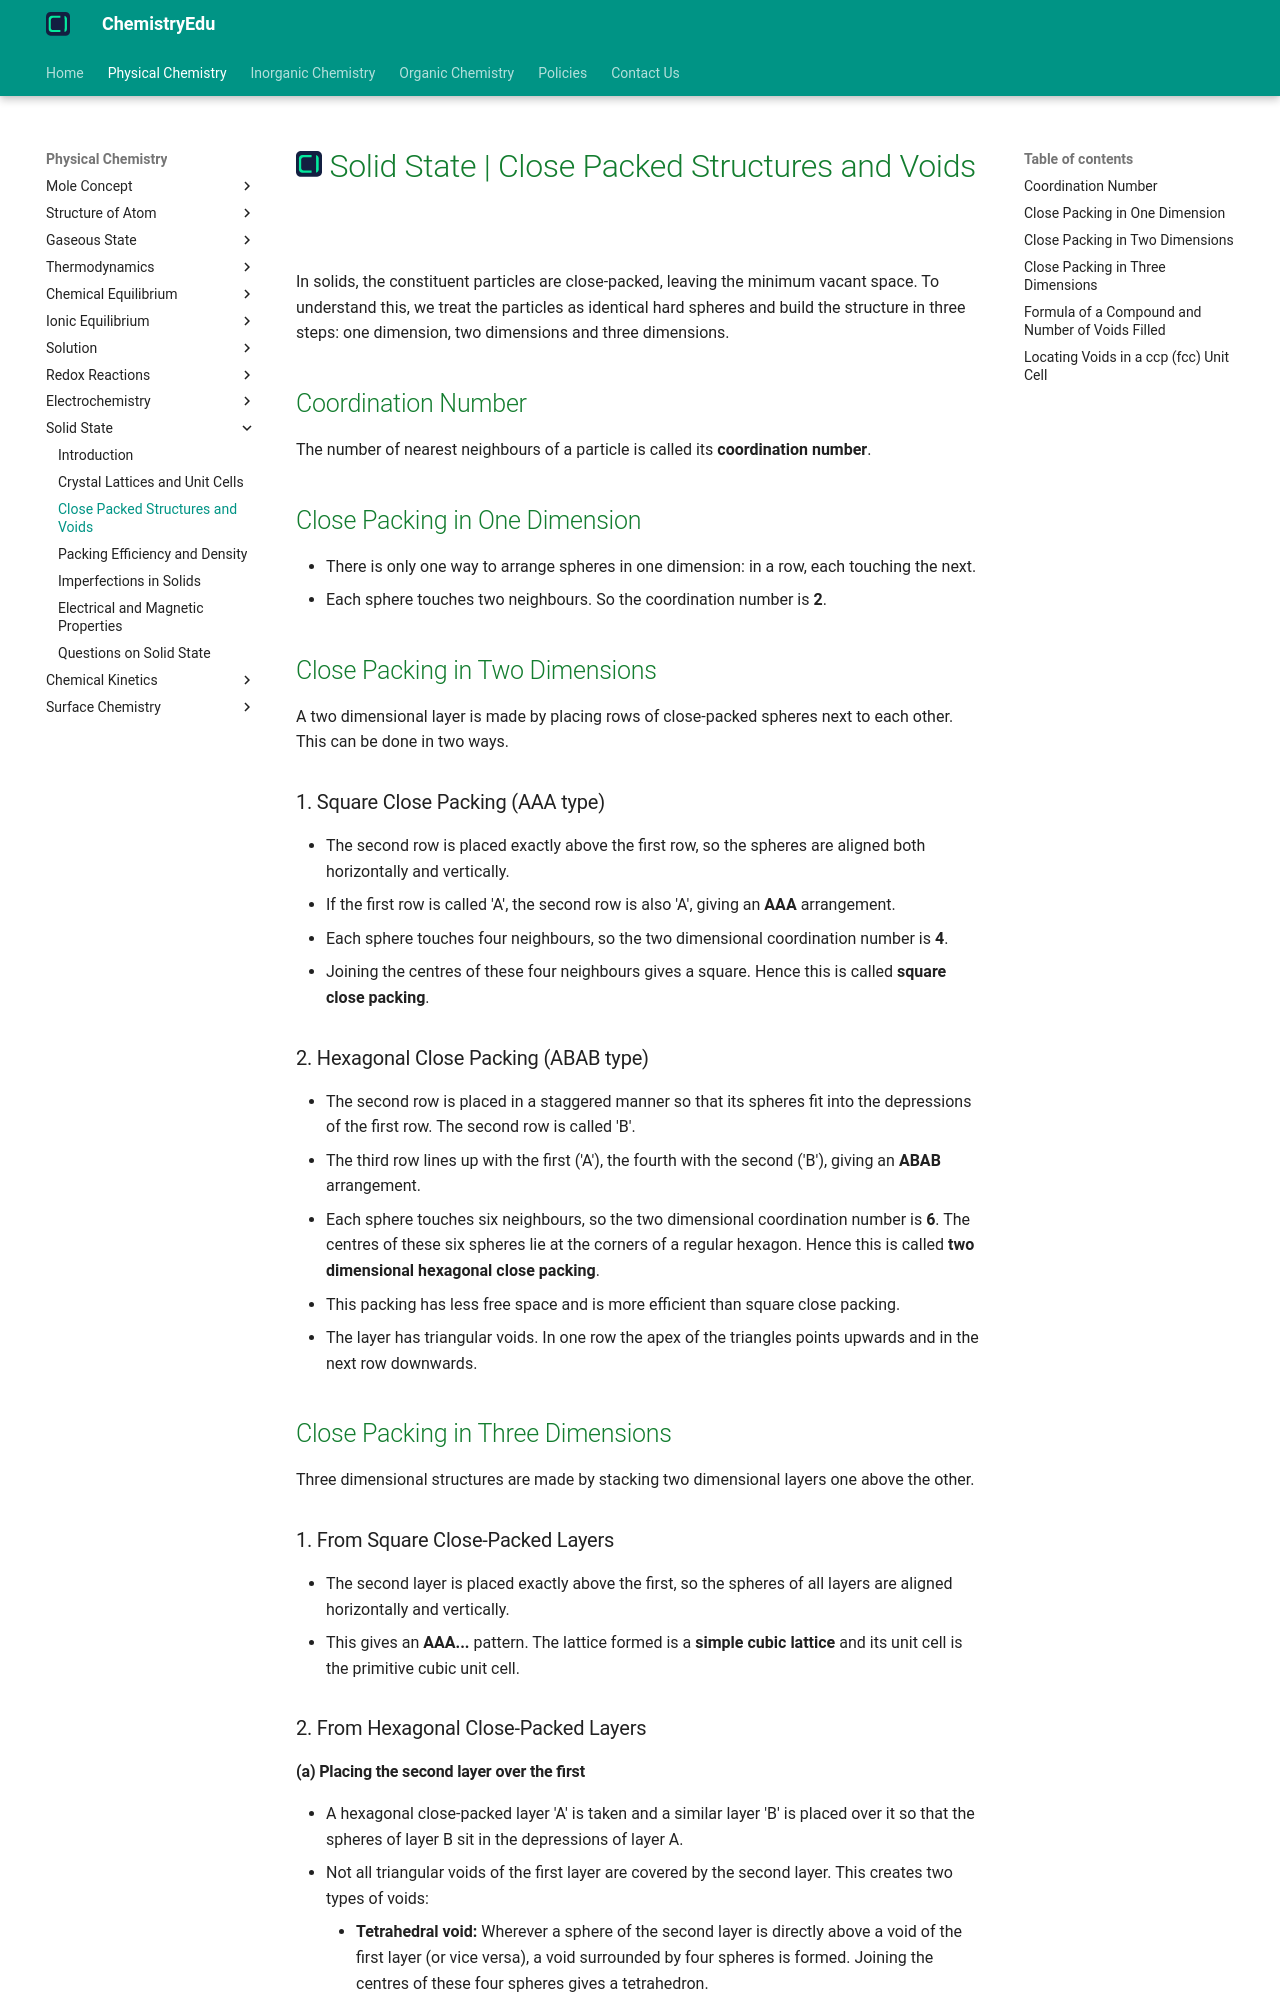

repository: KingChampion36/chemistryedu · page: physical-chemistry/solid-state/close-packed-structures/index.html · generator: mkdocs

---
title: Solid State | Close Packed Structures and Voids
description: In solids, the constituent particles are close-packed, leaving the minimum vacant space. Close packing of identical spheres in three dimensions gives the hcp and ccp structures, which contain tetrahedral and octahedral voids.
---

# [![ChemistryEdu Logo](../../images/favicon.svg){ align=left, width=3.8% }](../../index.md)  Solid State | Close Packed Structures and Voids

In solids, the constituent particles are close-packed, leaving the minimum vacant space. To understand this, we treat the particles as identical hard spheres and build the structure in three steps: one dimension, two dimensions and three dimensions.

## Coordination Number

The number of nearest neighbours of a particle is called its **coordination number**.

## Close Packing in One Dimension

* There is only one way to arrange spheres in one dimension: in a row, each touching the next.
* Each sphere touches two neighbours. So the coordination number is **2**.

## Close Packing in Two Dimensions

A two dimensional layer is made by placing rows of close-packed spheres next to each other. This can be done in two ways.

### 1. Square Close Packing (AAA type)

* The second row is placed exactly above the first row, so the spheres are aligned both horizontally and vertically.
* If the first row is called 'A', the second row is also 'A', giving an **AAA** arrangement.
* Each sphere touches four neighbours, so the two dimensional coordination number is **4**.
* Joining the centres of these four neighbours gives a square. Hence this is called **square close packing**.

### 2. Hexagonal Close Packing (ABAB type)

* The second row is placed in a staggered manner so that its spheres fit into the depressions of the first row. The second row is called 'B'.
* The third row lines up with the first ('A'), the fourth with the second ('B'), giving an **ABAB** arrangement.
* Each sphere touches six neighbours, so the two dimensional coordination number is **6**. The centres of these six spheres lie at the corners of a regular hexagon. Hence this is called **two dimensional hexagonal close packing**.
* This packing has less free space and is more efficient than square close packing.
* The layer has triangular voids. In one row the apex of the triangles points upwards and in the next row downwards.

## Close Packing in Three Dimensions

Three dimensional structures are made by stacking two dimensional layers one above the other.

### 1. From Square Close-Packed Layers

* The second layer is placed exactly above the first, so the spheres of all layers are aligned horizontally and vertically.
* This gives an **AAA...** pattern. The lattice formed is a **simple cubic lattice** and its unit cell is the primitive cubic unit cell.
